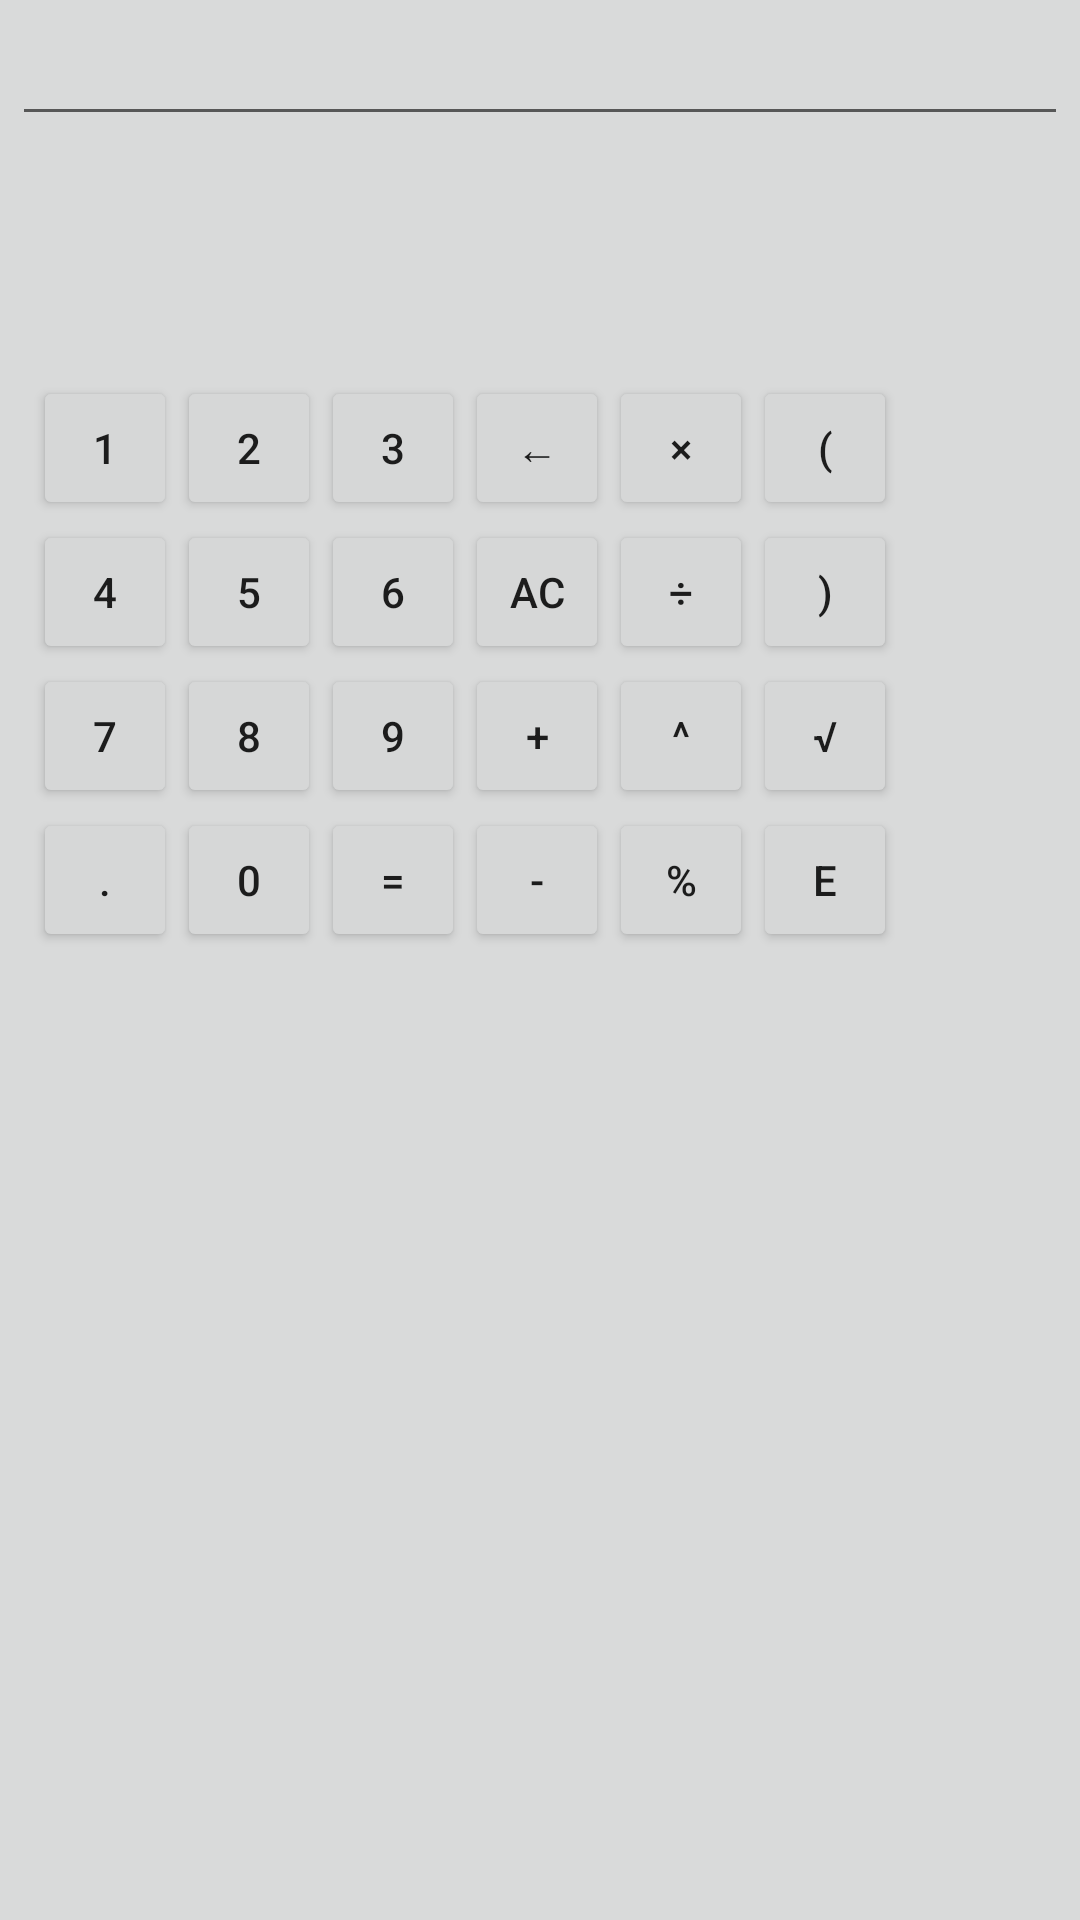

Reconstruct the res/layout file that produces this screen, plus the resources it refers to.
<!-- AndroidManifest.xml: application theme Theme.AppCompat.Light.NoActionBar -->
<!-- res/layout/activity_main.xml -->
<LinearLayout xmlns:android="http://schemas.android.com/apk/res/android"
    xmlns:tools="http://schemas.android.com/tools"
    android:layout_width="match_parent"
    android:layout_height="match_parent"
    android:orientation="vertical"
    android:paddingBottom="@dimen/activity_vertical_margin"
    android:paddingLeft="@dimen/activity_horizontal_margin"
    android:paddingRight="@dimen/activity_horizontal_margin"
    android:paddingTop="@dimen/activity_vertical_margin"
    android:weightSum="1.0"
    style="@style/calculatorBackground"
    tools:context="com.grexoft.quickcalci.MainActivity" >

    <LinearLayout 
        android:id="@+id/layout_output"
        android:layout_width="match_parent"
        android:layout_height="wrap_content"
        android:gravity="end"
        android:orientation="vertical"
        android:paddingBottom="10dp"
        android:weightSum="0.5" >
        
        <EditText 
            android:id="@+id/display"
            android:layout_width="match_parent"
            android:layout_height="wrap_content"
            android:cursorVisible="false"
            android:editable="false"
            android:ems="10"
            android:gravity="right" >

    </EditText>

    </LinearLayout>

    <LinearLayout
        android:layout_width="match_parent"
        android:layout_height="wrap_content"
        android:layout_marginTop="70dp"
        android:weightSum="1.0" >

        <Button
            android:id="@+id/btn_one"
            style="?android:attr/buttonStyleSmall"
            android:layout_width="wrap_content"
            android:layout_height="wrap_content"
            android:layout_marginLeft="7dp"
            android:text="@string/one" />

        <Button
            android:id="@+id/btn_two"
            style="?android:attr/buttonStyleSmall"
            android:layout_width="wrap_content"
            android:layout_height="wrap_content"
            android:text="@string/two" />

        <Button
            android:id="@+id/btn_three"
            style="?android:attr/buttonStyleSmall"
            android:layout_width="wrap_content"
            android:layout_height="wrap_content"
            android:text="@string/three" />

        <Button
            android:id="@+id/btn_del"
            style="?android:attr/buttonStyleSmall"
            android:layout_width="wrap_content"
            android:layout_height="wrap_content"
            android:text="@string/del" />
        
         <Button
            android:id="@+id/btn_multi"
            style="?android:attr/buttonStyleSmall"
            android:layout_width="wrap_content"
            android:layout_height="wrap_content"
            android:text="@string/multi" />

         <Button
             android:id="@+id/btn_leftparenthes"
             style="?android:attr/buttonStyleSmall"
             android:layout_width="wrap_content"
             android:layout_height="wrap_content"
             android:text="@string/leftparenthes" />

    </LinearLayout>

    <LinearLayout
        android:layout_width="match_parent"
        android:layout_height="wrap_content"
        android:weightSum="0.5" >

        <Button
            android:id="@+id/btn_four"
            style="?android:attr/buttonStyleSmall"
            android:layout_width="wrap_content"
            android:layout_height="wrap_content"
            android:layout_marginLeft="7dp"
            android:text="@string/four" />

        <Button
            android:id="@+id/btn_five"
            style="?android:attr/buttonStyleSmall"
            android:layout_width="wrap_content"
            android:layout_height="wrap_content"
            android:text="@string/five" />

        <Button
            android:id="@+id/btn_six"
            style="?android:attr/buttonStyleSmall"
            android:layout_width="wrap_content"
            android:layout_height="wrap_content"
            android:text="@string/six" />

        <Button
            android:id="@+id/btn_clear"
            style="?android:attr/buttonStyleSmall"
            android:layout_width="wrap_content"
            android:layout_height="wrap_content"
            android:text="@string/clear" />
        <Button
            android:id="@+id/btn_divide"
            style="?android:attr/buttonStyleSmall"
            android:layout_width="wrap_content"
            android:layout_height="wrap_content"
            android:text="@string/divide" />

        <Button
            android:id="@+id/btn_rightparenthes"
            style="?android:attr/buttonStyleSmall"
            android:layout_width="wrap_content"
            android:layout_height="wrap_content"
            android:text="@string/rightparenthes" />

    </LinearLayout>

    <LinearLayout
        android:layout_width="match_parent"
        android:layout_height="wrap_content"
        android:weightSum="0.5" >

        <Button
            android:id="@+id/btn_seven"
            style="?android:attr/buttonStyleSmall"
            android:layout_width="wrap_content"
            android:layout_height="wrap_content"
            android:layout_marginLeft="7dp"
            android:text="@string/seven" />

        <Button
            android:id="@+id/btn_eight"
            style="?android:attr/buttonStyleSmall"
            android:layout_width="wrap_content"
            android:layout_height="wrap_content"
            android:text="@string/eight" />

        <Button
            android:id="@+id/btn_nine"
            style="?android:attr/buttonStyleSmall"
            android:layout_width="wrap_content"
            android:layout_height="wrap_content"
            android:text="@string/nine" />

        <Button
            android:id="@+id/btn_add"
            style="?android:attr/buttonStyleSmall"
            android:layout_width="wrap_content"
            android:layout_height="wrap_content"
            android:text="@string/add" >

</Button>

        <Button
            android:id="@+id/btn_power"
            style="?android:attr/buttonStyleSmall"
            android:layout_width="wrap_content"
            android:layout_height="wrap_content"
            android:text="@string/power" >

</Button>

        <Button
            android:id="@+id/btn_sqrt"
            style="?android:attr/buttonStyleSmall"
            android:layout_width="wrap_content"
            android:layout_height="wrap_content"
            android:text="@string/squareroot" />

         </LinearLayout>

     <LinearLayout
         android:layout_width="match_parent"
         android:layout_height="wrap_content"
         android:weightSum="0.5" >

         <Button
             android:id="@+id/btn_point"
             style="?android:attr/buttonStyleSmall"
             android:layout_width="wrap_content"
             android:layout_height="wrap_content"
             android:layout_marginLeft="7dp"
             android:text="@string/point" />

         <Button
             android:id="@+id/btn_zero"
             style="?android:attr/buttonStyleSmall"
             android:layout_width="wrap_content"
             android:layout_height="wrap_content"
             android:text="@string/zero" />

         <Button
             android:id="@+id/btn_equal"
             style="?android:attr/buttonStyleSmall"
             android:layout_width="wrap_content"
             android:layout_height="wrap_content"
             android:text="@string/equal" />

         <Button
             android:id="@+id/btn_minus"
             style="?android:attr/buttonStyleSmall"
             android:layout_width="wrap_content"
             android:layout_height="wrap_content"
             android:text="@string/minus" >
         </Button>

         <Button
             android:id="@+id/btn_percentage"
             style="?android:attr/buttonStyleSmall"
             android:layout_width="wrap_content"
             android:layout_height="wrap_content"
             android:text="@string/percentage" />

         <Button
             android:id="@+id/btn_exp"
             style="?android:attr/buttonStyleSmall"
             android:layout_width="wrap_content"
             android:layout_height="wrap_content"
             android:text="@string/exponent" />

     </LinearLayout>
    
</LinearLayout>
<!-- resources referenced by this layout -->
<resources>
  <dimen name="activity_horizontal_margin">4dp</dimen>
  <dimen name="activity_vertical_margin">4dp</dimen>
  <string name="add">+</string>
  <string name="clear">AC</string>
  <string name="del">←</string>
  <string name="divide">÷</string>
  <string name="eight">8</string>
  <string name="equal">=</string>
  <string name="exponent">E</string>
  <string name="five">5</string>
  <string name="four">4</string>
  <string name="leftparenthes">(</string>
  <string name="minus">-</string>
  <string name="multi">×</string>
  <string name="nine">9</string>
  <string name="one">1</string>
  <string name="percentage">%</string>
  <string name="point">.</string>
  <string name="power">^</string>
  <string name="rightparenthes">)</string>
  <string name="seven">7</string>
  <string name="six">6</string>
  <string name="squareroot">√</string>
  <string name="three">3</string>
  <string name="two">2</string>
  <string name="zero">0</string>
  <style name="calculatorBackground" parent="@android:style/Theme.NoTitleBar">
          <item name="android:background">@color/main_bg</item>
      </style>
  <color name="main_bg">#d9dada</color>
</resources>
